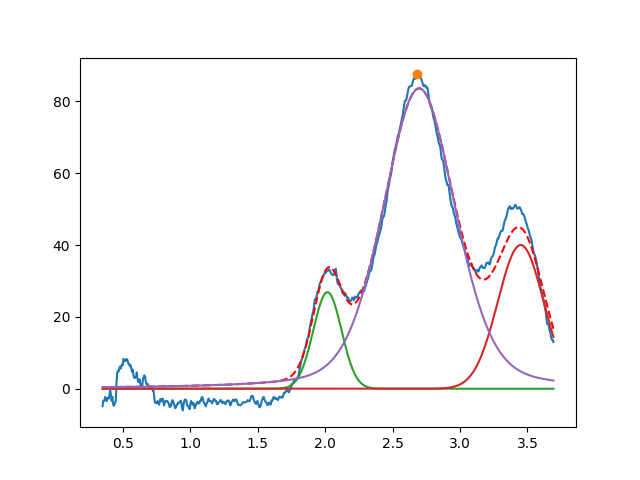

The table this chart was drawn from, first rows:
2.016889565989214539e+00, 2.686985144679054116e+01, 2.460562546530431494e-01, 9.999999999999998890e-01
3.450000000000000622e+00, 3.999999999999999289e+01, 3.999999999999999667e-01, 9.999999999999998890e-01
2.697057116138242616e+00, 8.361376782942640773e+01, 6.326848986965324384e-01, 7.100691518510773292e-01
